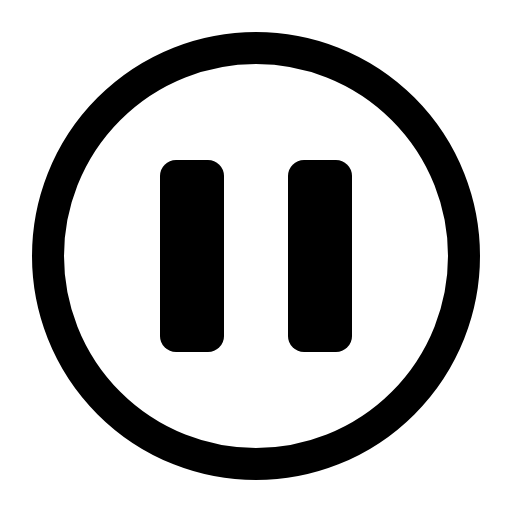
t = 0.00 s
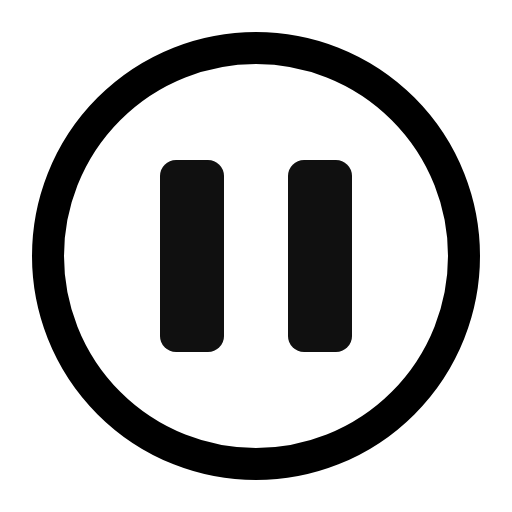
t = 0.53 s
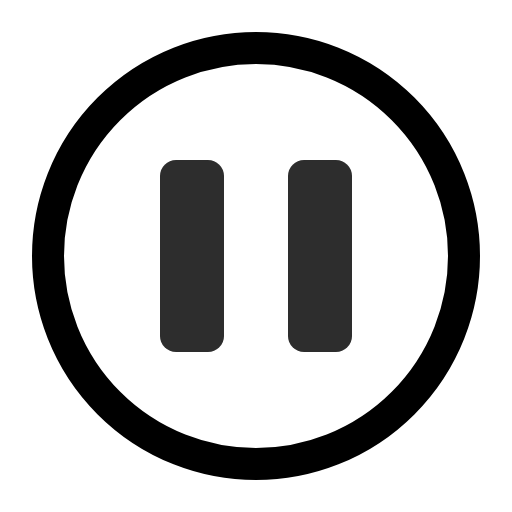
t = 0.98 s
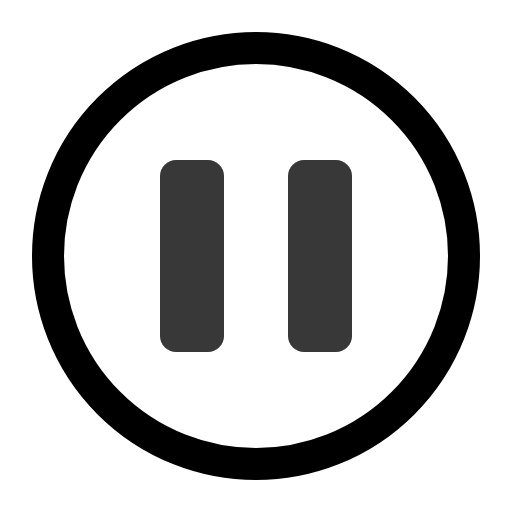
t = 1.40 s
t = 1.82 s: frame unchanged from t = 0.98 s, image omitted
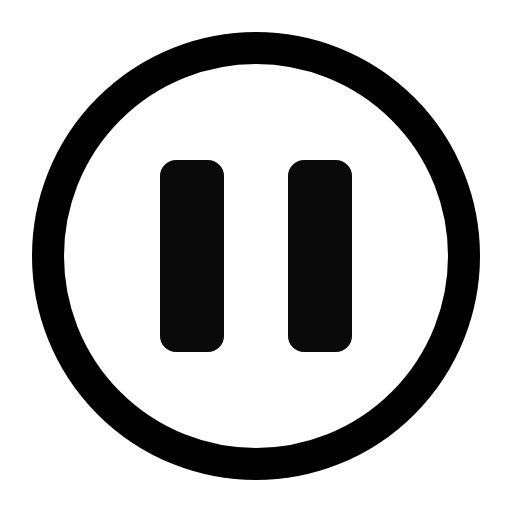
t = 2.38 s

The animated SVG that drew these frames (rendered in a browser with its animation timeline set to each time). Animation: 4 CSS @keyframes rules; one cycle of 2.80 s, repeats indefinitely.

<svg xmlns="http://www.w3.org/2000/svg" width="16" height="16" viewBox="0 0 16 16" class="srm srm-g-wallet srm-g16" data-motion="glyph-wallet" data-theme="mono" data-paused="false" data-reduced="false" style="--srm-floor:0.78" color-interpolation="sRGB" focusable="false" role="img" aria-label="等待钱包确认"><title>等待钱包确认</title><style>.srm{overflow:visible}.srm .srm-anim{transform-box:fill-box;transform-origin:center}@keyframes srm13-breathe{0%,100%{opacity:1}50%{opacity:var(--srm-floor,.55)}}@keyframes srm13-seq{0%,25%,100%{opacity:var(--srm-floor,.55)}45%,70%{opacity:1}}@keyframes srm13-pop{from{opacity:.4;transform:scale(.72)}to{opacity:1;transform:none}}@keyframes srm13-fade{from{opacity:0}to{opacity:1}}.srm[data-paused="true"] .srm-anim,[data-motion-paused="true"] .srm .srm-anim{animation-play-state:paused!important}.srm[data-reduced="true"] .srm-anim,[data-motion-reduced="true"] .srm .srm-anim{animation:none!important}.srm[data-reduced="true"] .srm-progress-value,[data-motion-reduced="true"] .srm .srm-progress-value{transition:none!important}@media (prefers-reduced-motion:reduce){.srm .srm-anim{animation:none!important}.srm .srm-progress-value{transition:none!important}}.srm-g-wallet .srm-gp{animation:srm13-breathe 2800ms ease-in-out infinite}</style><circle cx="8" cy="8" r="6.5" fill="none" stroke="currentColor" stroke-width="1"/><rect class="srm-anim srm-gp" x="5" y="5" width="2" height="6" rx=".5" fill="currentColor"/><rect class="srm-anim srm-gp" x="9" y="5" width="2" height="6" rx=".5" fill="currentColor"/></svg>
